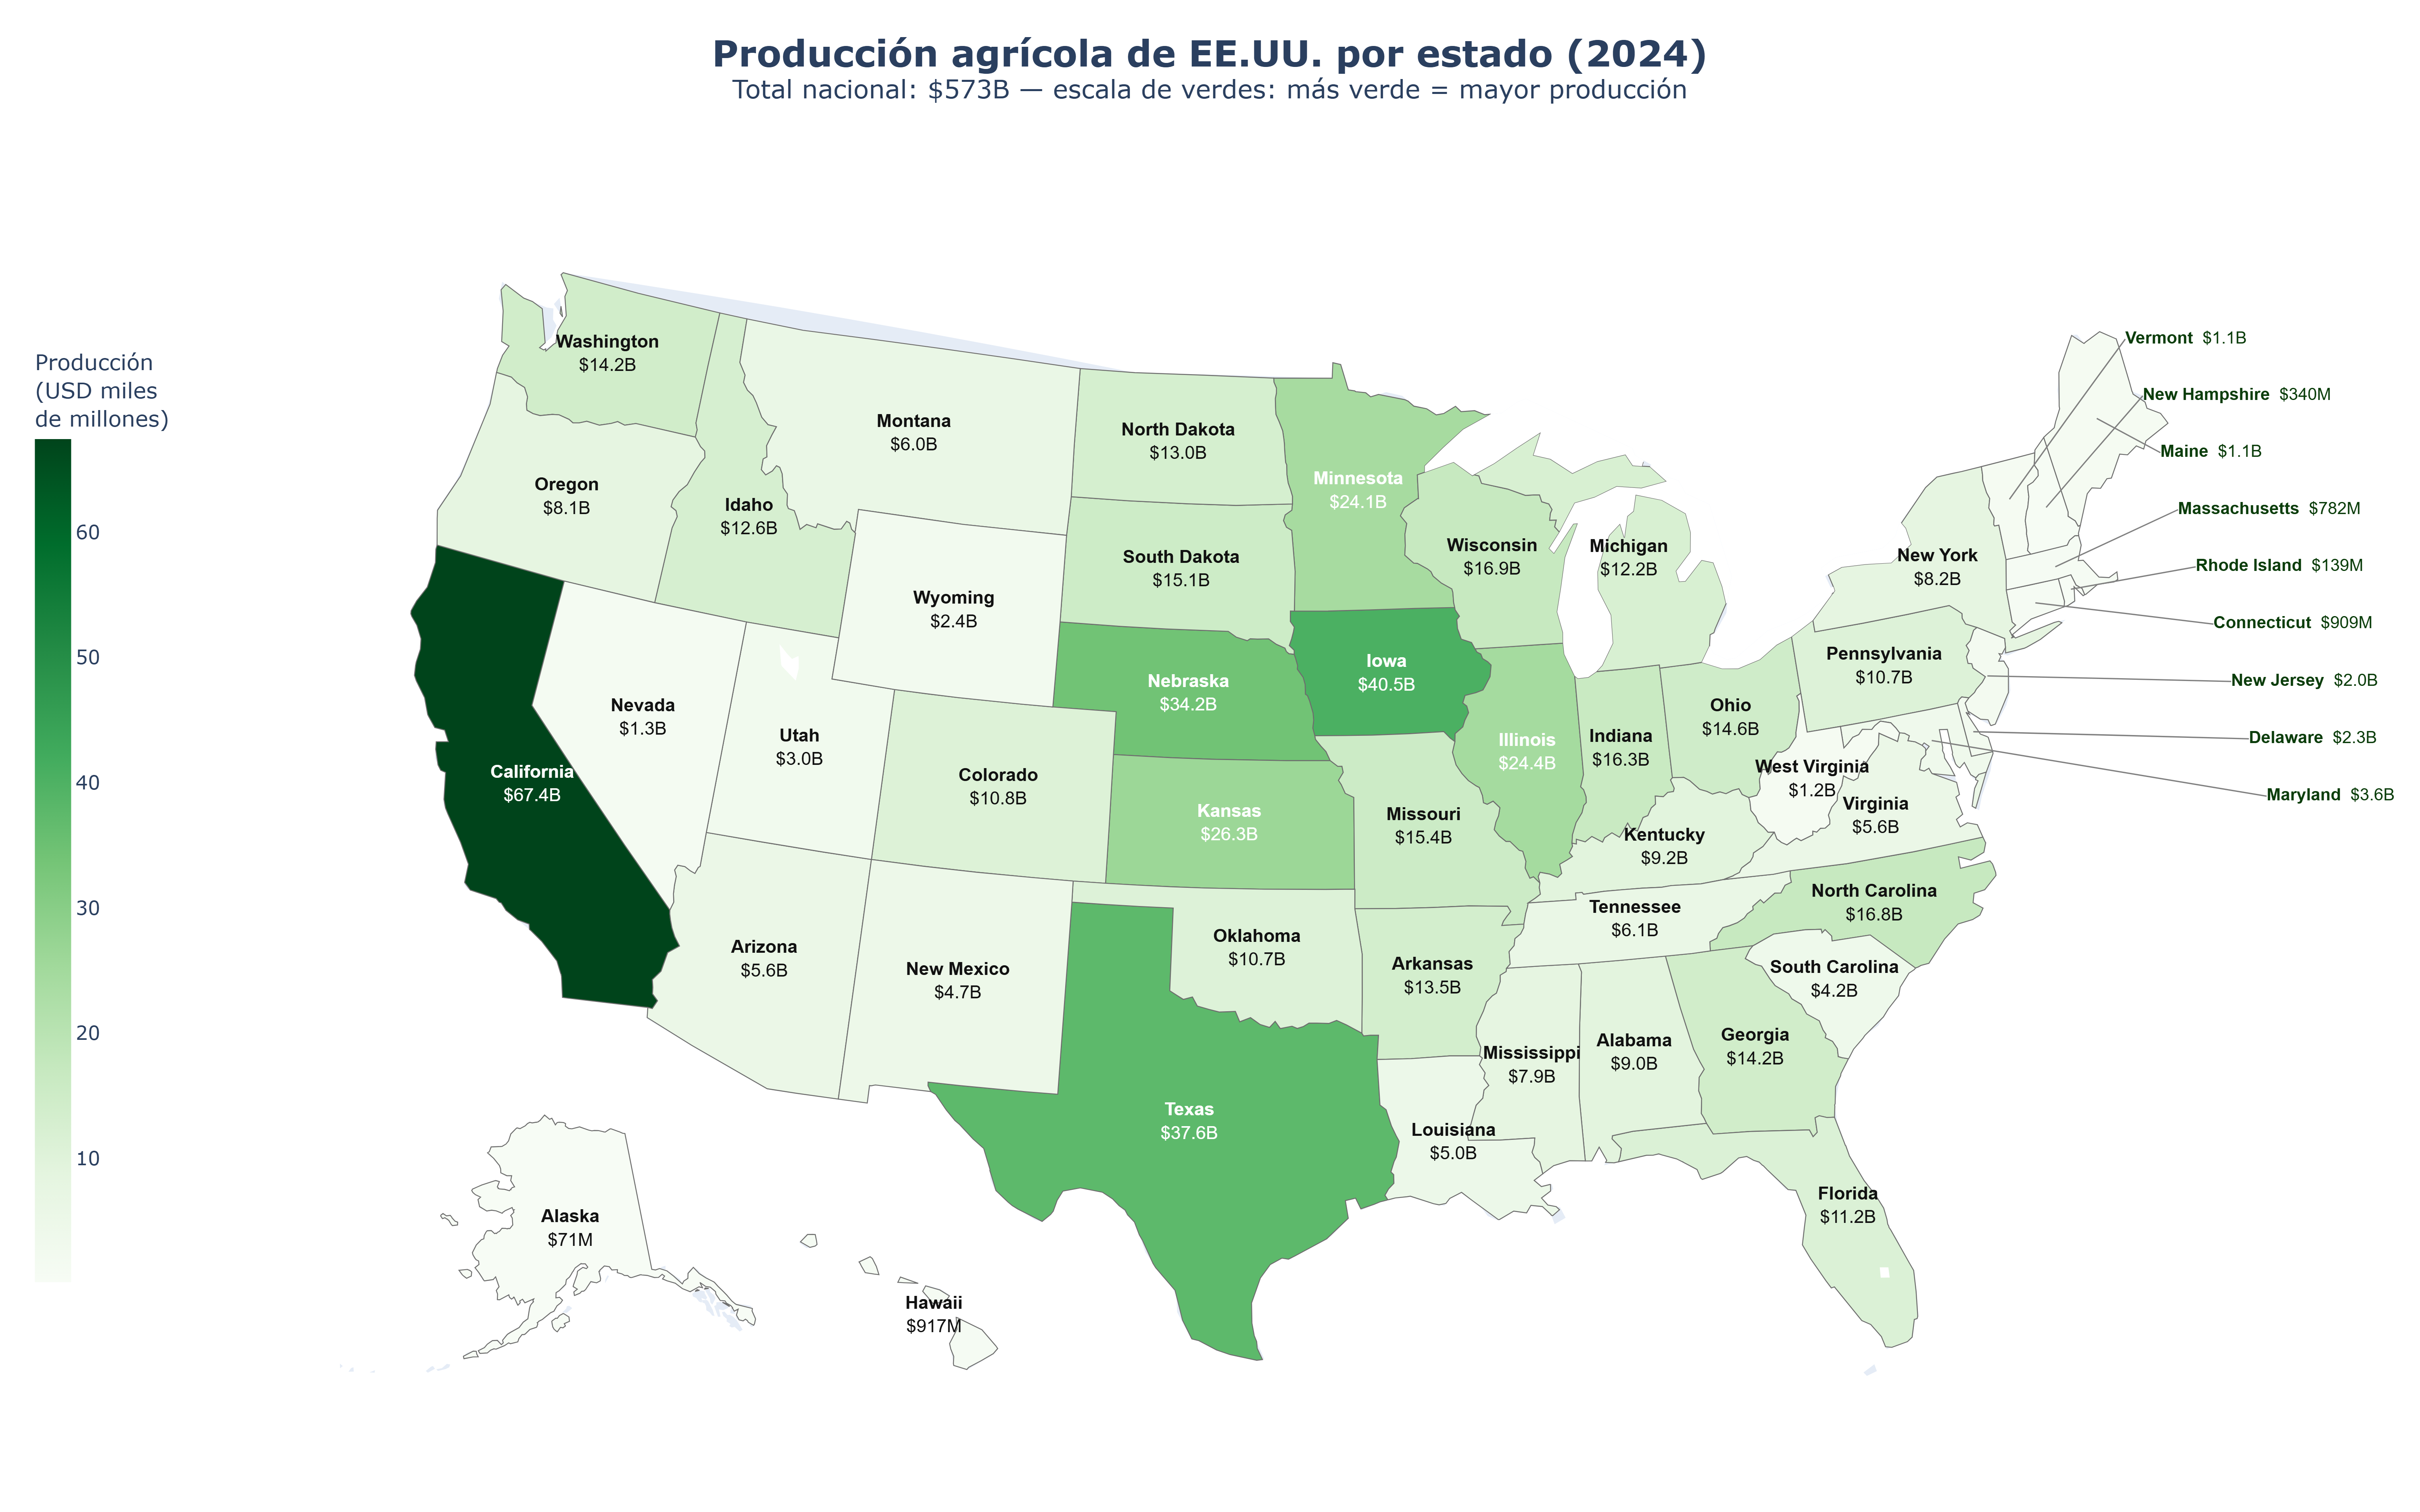

Here is the Python script that generated this plot:
# -*- coding: utf-8 -*-
"""
Mapa coroplético de la producción agrícola de EE.UU. por estado (2024).
Escala de verdes: cuanto más verde, mayor producción.
Cada estado muestra su nombre y su valor. Los estados pequeños del
noreste se etiquetan por fuera con una flecha (leader line).

Requisitos:
    pip install plotly pandas kaleido
"""

import plotly.graph_objects as go
import pandas as pd

# ---------------------------------------------------------------------------
# 1) DATOS  (valor 2024 en miles de millones de USD -> "value" numérico)
# ---------------------------------------------------------------------------
data = [
    # abrev, nombre,           valor_texto, valor_num (USD miles de millones)
    ("CA", "California",      "$67.4B", 67.4),
    ("IA", "Iowa",           "$40.5B", 40.5),
    ("TX", "Texas",          "$37.6B", 37.6),
    ("NE", "Nebraska",       "$34.2B", 34.2),
    ("KS", "Kansas",         "$26.3B", 26.3),
    ("IL", "Illinois",       "$24.4B", 24.4),
    ("MN", "Minnesota",      "$24.1B", 24.1),
    ("WI", "Wisconsin",      "$16.9B", 16.9),
    ("NC", "North Carolina", "$16.8B", 16.8),
    ("IN", "Indiana",        "$16.3B", 16.3),
    ("MO", "Missouri",       "$15.4B", 15.4),
    ("SD", "South Dakota",   "$15.1B", 15.1),
    ("OH", "Ohio",           "$14.6B", 14.6),
    ("GA", "Georgia",        "$14.2B", 14.2),
    ("WA", "Washington",     "$14.2B", 14.2),
    ("AR", "Arkansas",       "$13.5B", 13.5),
    ("ND", "North Dakota",   "$13.0B", 13.0),
    ("ID", "Idaho",          "$12.6B", 12.6),
    ("MI", "Michigan",       "$12.2B", 12.2),
    ("FL", "Florida",        "$11.2B", 11.2),
    ("CO", "Colorado",       "$10.8B", 10.8),
    ("OK", "Oklahoma",       "$10.7B", 10.7),
    ("PA", "Pennsylvania",   "$10.7B", 10.7),
    ("KY", "Kentucky",       "$9.2B",  9.2),
    ("AL", "Alabama",        "$9.0B",  9.0),
    ("NY", "New York",       "$8.2B",  8.2),
    ("OR", "Oregon",         "$8.1B",  8.1),
    ("MS", "Mississippi",    "$7.9B",  7.9),
    ("TN", "Tennessee",      "$6.1B",  6.1),
    ("MT", "Montana",        "$6.0B",  6.0),
    ("AZ", "Arizona",        "$5.6B",  5.6),
    ("VA", "Virginia",       "$5.6B",  5.6),
    ("LA", "Louisiana",      "$5.0B",  5.0),
    ("NM", "New Mexico",     "$4.7B",  4.7),
    ("SC", "South Carolina", "$4.2B",  4.2),
    ("MD", "Maryland",       "$3.6B",  3.6),
    ("UT", "Utah",           "$3.0B",  3.0),
    ("WY", "Wyoming",        "$2.4B",  2.4),
    ("DE", "Delaware",       "$2.3B",  2.3),
    ("NJ", "New Jersey",     "$2.0B",  2.0),
    ("NV", "Nevada",         "$1.3B",  1.3),
    ("WV", "West Virginia",  "$1.2B",  1.2),
    ("VT", "Vermont",        "$1.1B",  1.1),
    ("ME", "Maine",          "$1.1B",  1.1),
    ("HI", "Hawaii",         "$917M",  0.917),
    ("CT", "Connecticut",    "$909M",  0.909),
    ("MA", "Massachusetts",  "$782M",  0.782),
    ("NH", "New Hampshire",  "$340M",  0.340),
    ("RI", "Rhode Island",   "$139M",  0.139),
    ("AK", "Alaska",         "$71M",   0.071),
]
df = pd.DataFrame(data, columns=["abrev", "estado", "valor_txt", "valor_num"])

# ---------------------------------------------------------------------------
# 2) CENTROIDES APROXIMADOS DE CADA ESTADO (lat, lon) para colocar etiquetas
# ---------------------------------------------------------------------------
centroids = {
    "AL": (32.8, -86.8),  "AK": (63.6, -152.0), "AZ": (34.3, -111.7),
    "AR": (34.9, -92.4),  "CA": (37.2, -119.4), "CO": (39.0, -105.5),
    "CT": (41.6, -72.7),  "DE": (39.0, -75.5),  "FL": (28.6, -81.5),
    "GA": (32.6, -83.4),  "HI": (20.3, -156.4), "ID": (44.4, -114.6),
    "IL": (40.0, -89.2),  "IN": (39.9, -86.3),  "IA": (42.0, -93.5),
    "KS": (38.5, -98.4),  "KY": (37.5, -85.3),  "LA": (31.0, -92.0),
    "ME": (45.4, -69.2),  "MD": (39.0, -76.8),  "MA": (42.3, -71.8),
    "MI": (44.3, -85.4),  "MN": (46.3, -94.3),  "MS": (32.7, -89.7),
    "MO": (38.4, -92.5),  "MT": (47.0, -109.6), "NE": (41.5, -99.8),
    "NV": (39.3, -116.6), "NH": (43.7, -71.6),  "NJ": (40.2, -74.7),
    "NM": (34.4, -106.1), "NY": (42.9, -75.5),  "NC": (35.5, -79.4),
    "ND": (47.4, -100.5), "OH": (40.3, -82.8),  "OK": (35.6, -97.5),
    "OR": (43.9, -120.6), "PA": (40.9, -77.8),  "RI": (41.7, -71.5),
    "SC": (33.9, -80.9),  "SD": (44.4, -100.2), "TN": (35.9, -86.4),
    "TX": (31.5, -99.3),  "UT": (39.3, -111.7), "VT": (44.1, -72.7),
    "VA": (37.5, -78.9),  "WA": (47.4, -120.5), "WV": (38.6, -80.6),
    "WI": (44.6, -89.9),  "WY": (43.0, -107.5),
}

# Estados pequeños del noreste que se etiquetan FUERA del mapa con flecha.
# Se colocan en una COLUMNA ordenada a la derecha (misma lon, latitudes
# equiespaciadas) para que NO se solapen entre sí. El texto se alinea a la
# derecha del punto de anclaje (textposition="middle right").
externos = {
    "VT": (47.0, -67.5), "NH": (45.6, -67.5), "ME": (44.2, -67.5),
    "MA": (42.8, -67.5), "RI": (41.4, -67.5), "CT": (40.0, -67.5),
    "NJ": (38.6, -67.5), "DE": (37.2, -67.5), "MD": (35.8, -67.5),
}

# ---------------------------------------------------------------------------
# 3) MAPA COROPLÉTICO (escala Greens: más verde = más producción)
# ---------------------------------------------------------------------------
fig = go.Figure(data=go.Choropleth(
    locations=df["abrev"],
    z=df["valor_num"],
    locationmode="USA-states",
    colorscale="Greens",
    marker_line_color="rgb(110,110,110)",   # borde gris: distingue estados claros (Alaska, Hawái)
    marker_line_width=0.8,
    colorbar_title="Producción<br>(USD miles<br>de millones)",
    hovertext=df["estado"] + ": " + df["valor_txt"],
    hoverinfo="text",
))

# ---------------------------------------------------------------------------
# 4) ETIQUETAS DENTRO DE LOS ESTADOS GRANDES/MEDIANOS
# ---------------------------------------------------------------------------
for _, row in df.iterrows():
    ab = row["abrev"]
    if ab in externos or ab not in centroids:
        continue
    lat, lon = centroids[ab]
    # Color de texto: blanco sobre estados muy verdes (oscuros), negro sobre claros
    color = "white" if row["valor_num"] >= 20 else "#111111"
    fig.add_trace(go.Scattergeo(
        lon=[lon], lat=[lat],
        text=f"<b>{row['estado']}</b><br>{row['valor_txt']}",
        mode="text",
        textfont=dict(size=15, color=color, family="Arial"),
        showlegend=False, hoverinfo="skip",
    ))

# ---------------------------------------------------------------------------
# 5) ETIQUETAS EXTERNAS CON FLECHA para los estados pequeños del noreste
# ---------------------------------------------------------------------------
for ab, (tlat, tlon) in externos.items():
    lat, lon = centroids[ab]
    row = df[df["abrev"] == ab].iloc[0]
    # Línea guía (flecha) desde el estado hasta el cuadro de texto
    fig.add_trace(go.Scattergeo(
        lon=[lon, tlon], lat=[lat, tlat],
        mode="lines",
        line=dict(width=1.1, color="gray"),
        showlegend=False, hoverinfo="skip",
    ))
    # Cuadro de texto (alineado a la derecha del anclaje para formar columna)
    fig.add_trace(go.Scattergeo(
        lon=[tlon], lat=[tlat],
        text=f"<b>{row['estado']}</b>  {row['valor_txt']}",
        mode="text",
        textposition="middle right",
        textfont=dict(size=14, color="#0b3d0b", family="Arial"),
        showlegend=False, hoverinfo="skip",
    ))

# ---------------------------------------------------------------------------
# 6) DISEÑO Y EXPORTACIÓN
# ---------------------------------------------------------------------------
fig.update_layout(
    geo=dict(
        scope="usa",
        projection=dict(type="albers usa"),
        showlakes=True, lakecolor="rgb(255,255,255)",
        bgcolor="rgba(0,0,0,0)",
    ),
    # Lienzo grande + relación de aspecto apaisada (ideal para figura horizontal)
    width=2000, height=1250,
    margin=dict(l=150, r=20, t=110, b=10),
)
# Barra de color al LADO IZQUIERDO (el derecho queda libre para las etiquetas)
fig.data[0].colorbar.x = 0.0
fig.data[0].colorbar.xanchor = "right"
fig.data[0].colorbar.len = 0.7
fig.data[0].colorbar.title.font.size = 18
fig.data[0].colorbar.tickfont.size = 16

# --- EXPORTACIÓN PARA LA MEMORIA DEL TFM ---
# Vectorial (recomendado para insertar en el documento: nítido a cualquier zoom)
fig.write_image("mapa_produccion_agricola_nt.pdf")            # PDF vectorial
fig.write_image("mapa_produccion_agricola_nt.svg")            # SVG vectorial
# Mapa de bits en alta resolución (por si tu editor no admite vectoriales)
fig.write_image("mapa_produccion_agricola_nt.png", scale=3)   # ~4200x2700 px
# Versión interactiva (para verlo en el navegador)
fig.write_html("mapa_produccion_agricola_nt.html")

# Descomenta la siguiente línea si quieres que se abra en el navegador al ejecutar:
# fig.show()

print("OK: generados .pdf, .svg, .png y .html (mapa enfocado SOLO en EE.UU.)")
